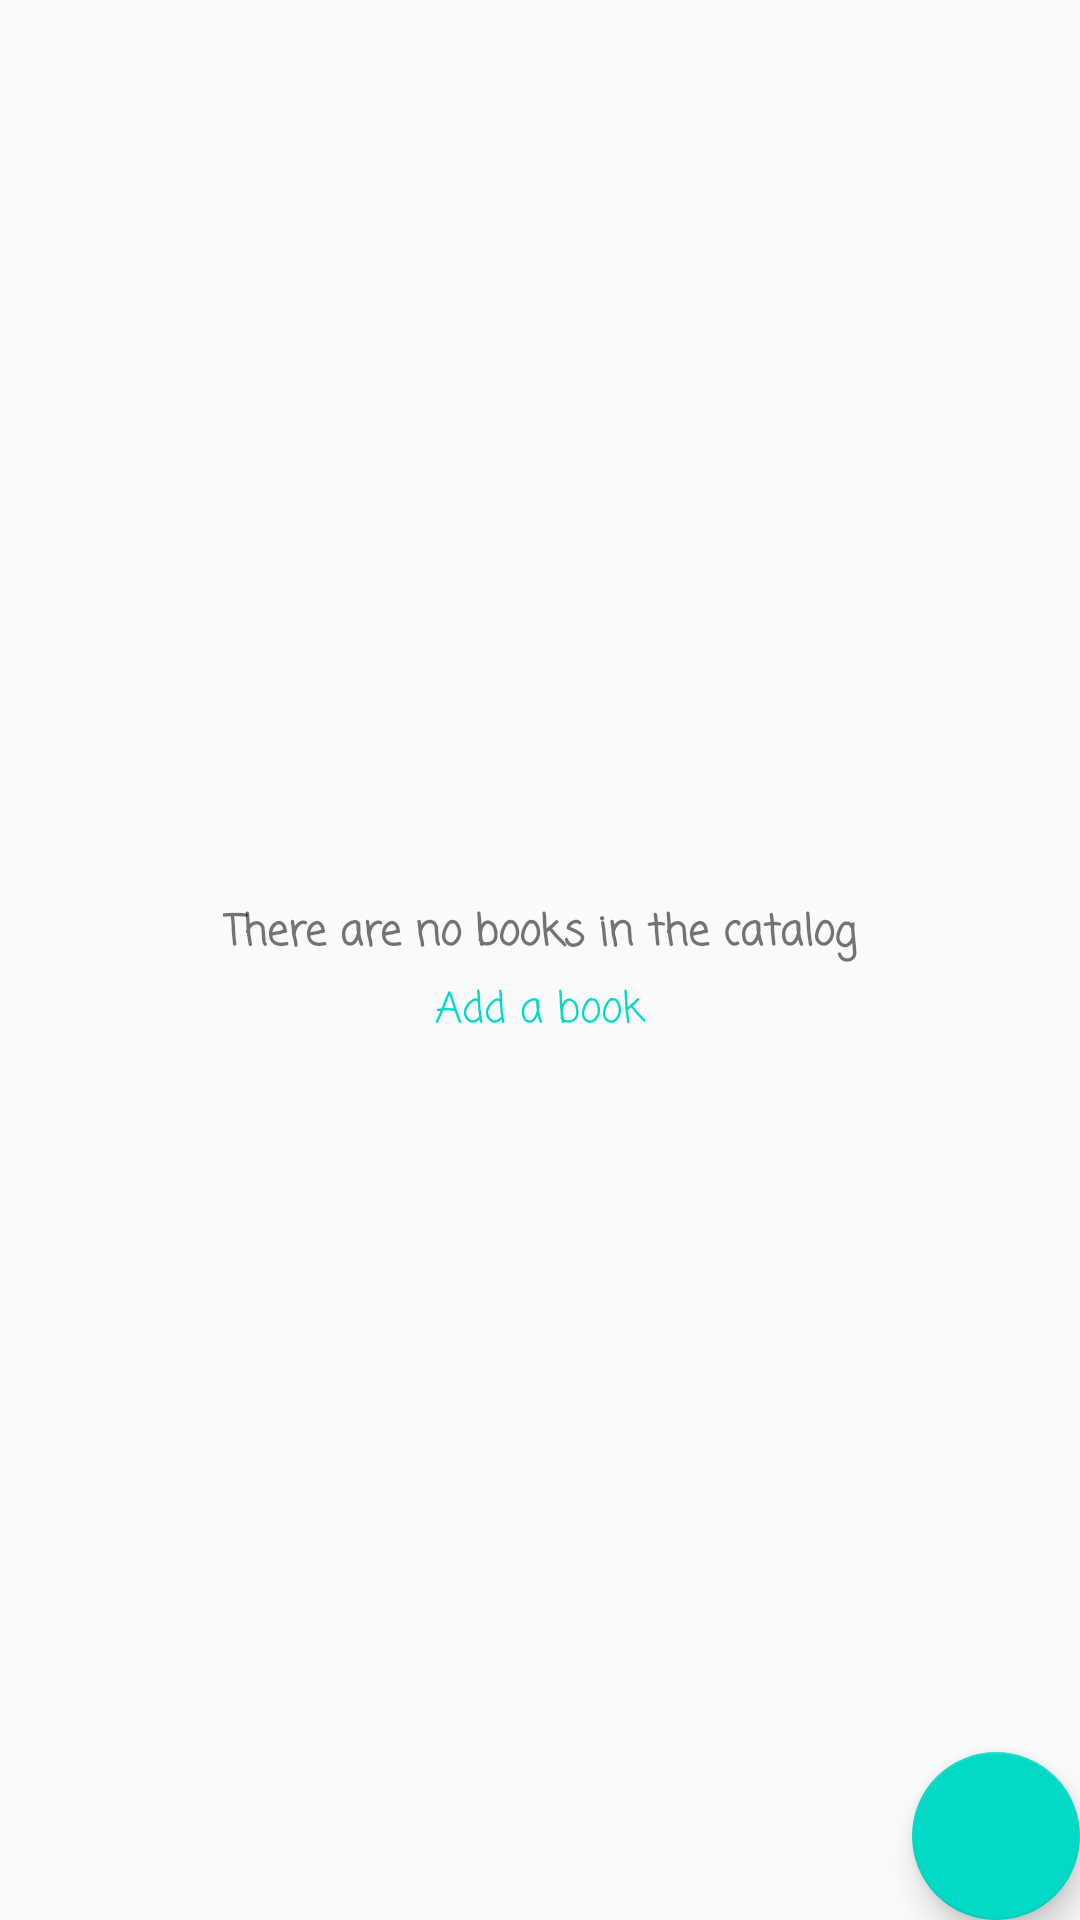

Produce the Android XML layout that renders to this screen, including the resource entries it uses.
<!-- AndroidManifest.xml: application theme AppTheme -->
<!-- res/layout/activity_catalog.xml -->
<?xml version="1.0" encoding="utf-8"?>
<RelativeLayout xmlns:android="http://schemas.android.com/apk/res/android"
    xmlns:tools="http://schemas.android.com/tools"
    android:layout_width="match_parent"
    android:layout_height="match_parent"
    tools:context="com.example.android.bookcatalog.CatalogActivity">

    <ListView
        android:id="@+id/list"
        android:layout_width="match_parent"
        android:layout_height="match_parent">

    </ListView>

    <RelativeLayout
        android:id="@+id/empty_view"
        android:layout_width="wrap_content"
        android:layout_height="wrap_content"
        android:layout_centerInParent="true">

        <ImageView
            android:id="@+id/image"
            android:layout_width="wrap_content"
            android:layout_height="wrap_content"
            android:layout_centerHorizontal="true"
            android:contentDescription="@null"
            android:src="@mipmap/ic_launcher" />

        <TextView
            android:id="@+id/empty_title_text"
            android:layout_width="wrap_content"
            android:layout_height="wrap_content"
            android:layout_below="@+id/image"
            android:layout_centerHorizontal="true"
            android:fontFamily="casual"
            android:paddingTop="8dp"
            android:text="There are no books in the catalog"
            android:textSize="14dp"
            android:textStyle="bold" />

        <TextView
            android:id="@+id/empty_subtitle_text"
            android:layout_width="wrap_content"
            android:layout_height="wrap_content"
            android:layout_below="@+id/empty_title_text"
            android:layout_centerHorizontal="true"
            android:fontFamily="casual"
            android:paddingTop="4dp"
            android:text="Add a book"
            android:textColor="@color/colorAccent" />
    </RelativeLayout>

    <android.support.design.widget.FloatingActionButton
        android:id="@+id/fab"
        android:layout_width="wrap_content"
        android:layout_height="wrap_content"
        android:layout_alignParentBottom="true"
        android:layout_alignParentRight="true"
        android:contentDescription="@string/add_book"
        android:src="@drawable/add"
        />

</RelativeLayout>
<!-- resources referenced by this layout -->
<resources>
  <string name="add_book">Add new book</string>
  <style name="AppTheme" parent="Theme.AppCompat.Light.DarkActionBar">
          
          <item name="colorPrimary">@color/colorPrimary</item>
          <item name="colorPrimaryDark">@color/colorPrimaryDark</item>
          <item name="colorAccent">@color/colorAccent</item>
      </style>
  <!-- not gathered from this repository: default colours our renderer supplied (Android Studio template values) -->
  <color name="colorPrimary">#FF6200EE</color>
  <color name="colorPrimaryDark">#FF3700B3</color>
  <color name="colorAccent">#FF03DAC5</color>
</resources>
